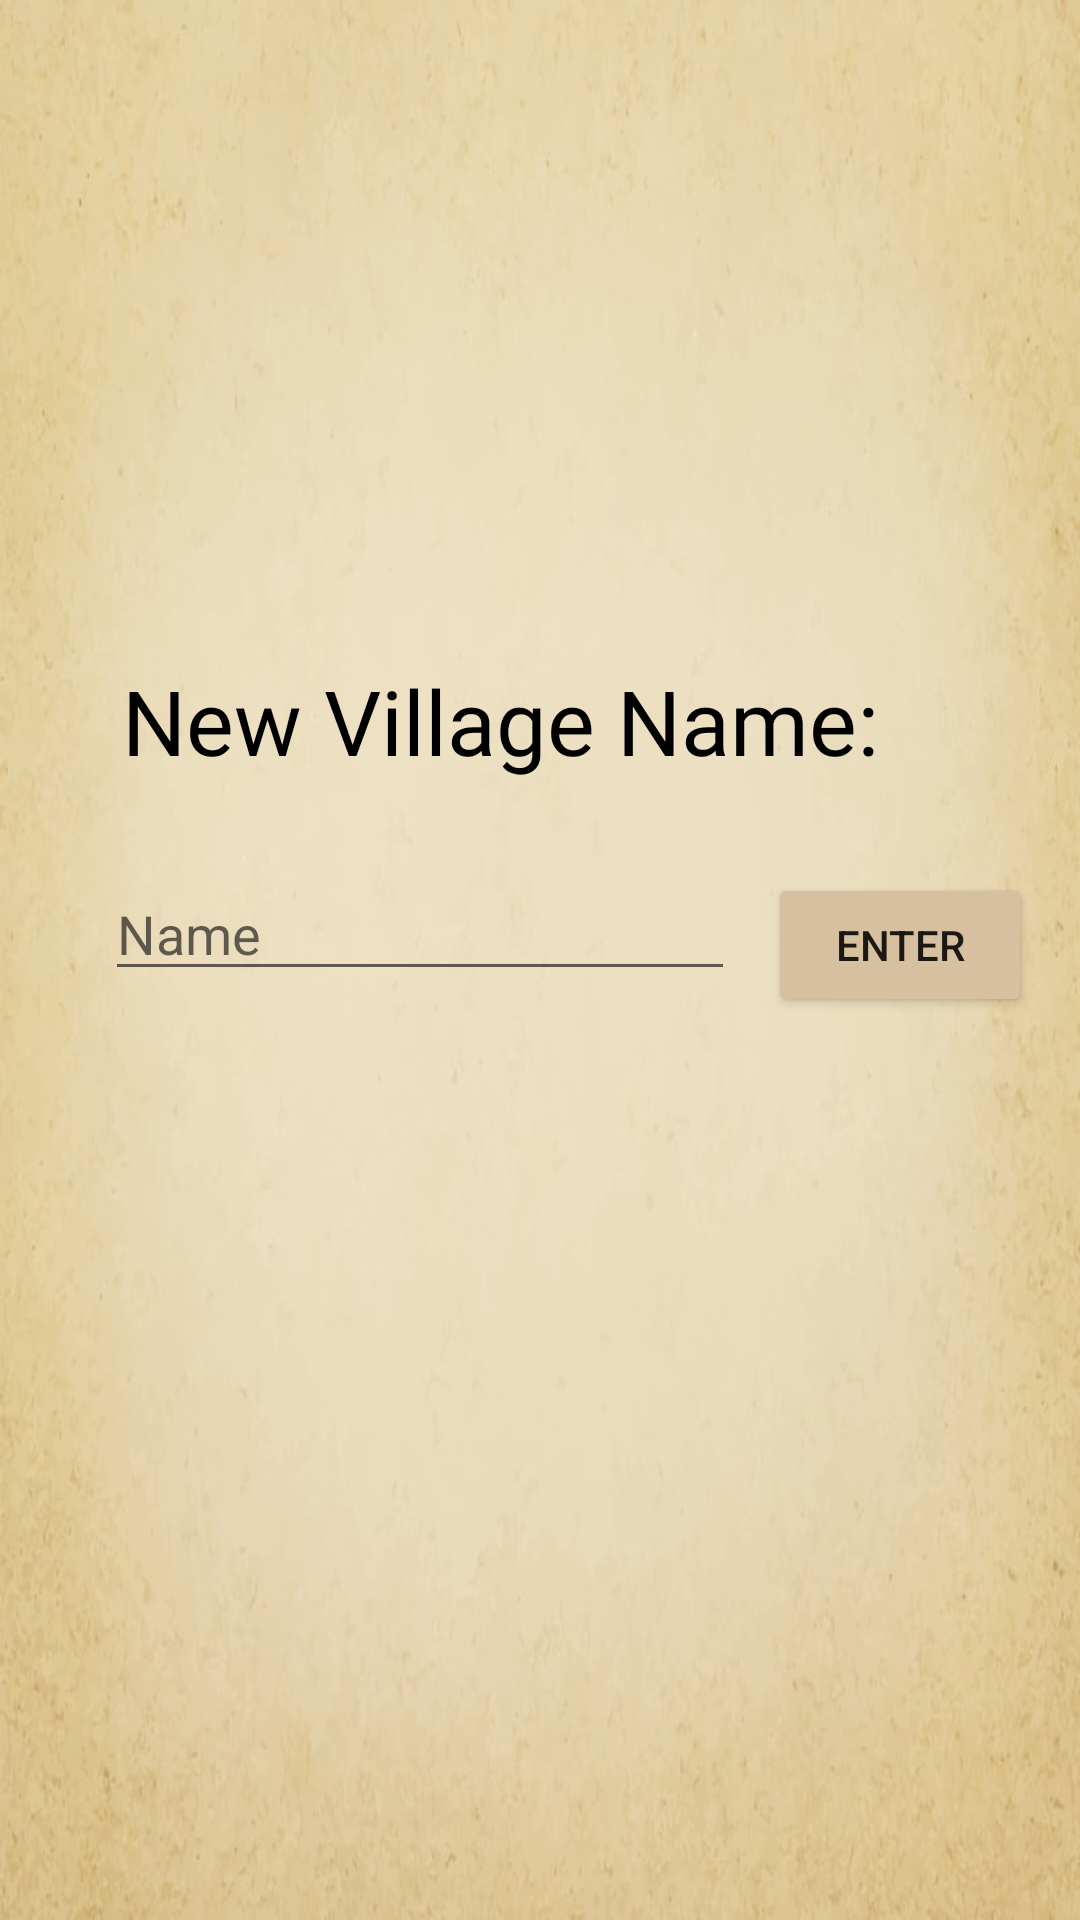

The Android layout XML behind this screen, and the referenced resources:
<!-- AndroidManifest.xml: application theme Theme.Task_Village_Take2 -->
<!-- res/layout/activity_create_village_activity.xml -->
<?xml version="1.0" encoding="utf-8"?>
<androidx.constraintlayout.widget.ConstraintLayout
    xmlns:android="http://schemas.android.com/apk/res/android"
    xmlns:app="http://schemas.android.com/apk/res-auto"
    xmlns:tools="http://schemas.android.com/tools"
    android:layout_width="match_parent"
    android:layout_height="match_parent"
    android:background="@drawable/parchment">

    <TextView
        android:id="@+id/textView2"
        android:layout_width="278dp"
        android:layout_height="69dp"
        android:layout_marginTop="220dp"
        android:textColor="@color/black"
        android:fontFamily="@font/oldengfont"
        android:text="New Village Name:"
        android:textSize="30sp"
        app:layout_constraintEnd_toEndOf="parent"
        app:layout_constraintHorizontal_bias="0.496"
        app:layout_constraintStart_toStartOf="parent"
        app:layout_constraintTop_toTopOf="parent" />

    <EditText
        android:id="@+id/vilNameField"
        android:layout_width="wrap_content"
        android:layout_height="wrap_content"
        android:layout_marginStart="24dp"
        android:ems="10"
        android:inputType="textPersonName"
        android:hint="Name"
        app:layout_constraintEnd_toStartOf="@+id/enterVil"
        app:layout_constraintStart_toStartOf="parent"
        app:layout_constraintTop_toBottomOf="@+id/textView2" />

    <Button
        android:id="@+id/enterVil"
        android:layout_width="wrap_content"
        android:layout_height="wrap_content"
        android:layout_marginTop="2dp"
        android:layout_marginEnd="16dp"
        android:backgroundTint="@color/offwhite"
        android:text="enter"
        app:layout_constraintBottom_toBottomOf="parent"
        app:layout_constraintEnd_toEndOf="parent"
        app:layout_constraintTop_toBottomOf="@+id/textView2"
        app:layout_constraintVertical_bias="0.0" />
</androidx.constraintlayout.widget.ConstraintLayout>
<!-- resources referenced by this layout -->
<resources>
  <color name="black">#FF000000</color>
  <color name="offwhite">#D6C09F</color>
  <!-- drawable parchment: jpg bitmap (drawable, 41846 bytes) -->
  <style name="Theme.Task_Village_Take2" parent="Theme.MaterialComponents.DayNight.DarkActionBar">
          
          <item name="colorPrimary">@color/purple_500</item>
          <item name="colorPrimaryVariant">@color/purple_700</item>
          <item name="colorOnPrimary">@color/white</item>
          
          <item name="colorSecondary">@color/teal_200</item>
          <item name="colorSecondaryVariant">@color/teal_700</item>
          <item name="colorOnSecondary">@color/black</item>
          
          <item name="android:statusBarColor" tools:targetApi="l">?attr/colorPrimaryVariant</item>
          
      </style>
  <color name="purple_500">#FF6200EE</color>
  <color name="purple_700">#FF3700B3</color>
  <color name="white">#FFFFFFFF</color>
  <color name="teal_200">#FF03DAC5</color>
  <color name="teal_700">#FF018786</color>
</resources>
